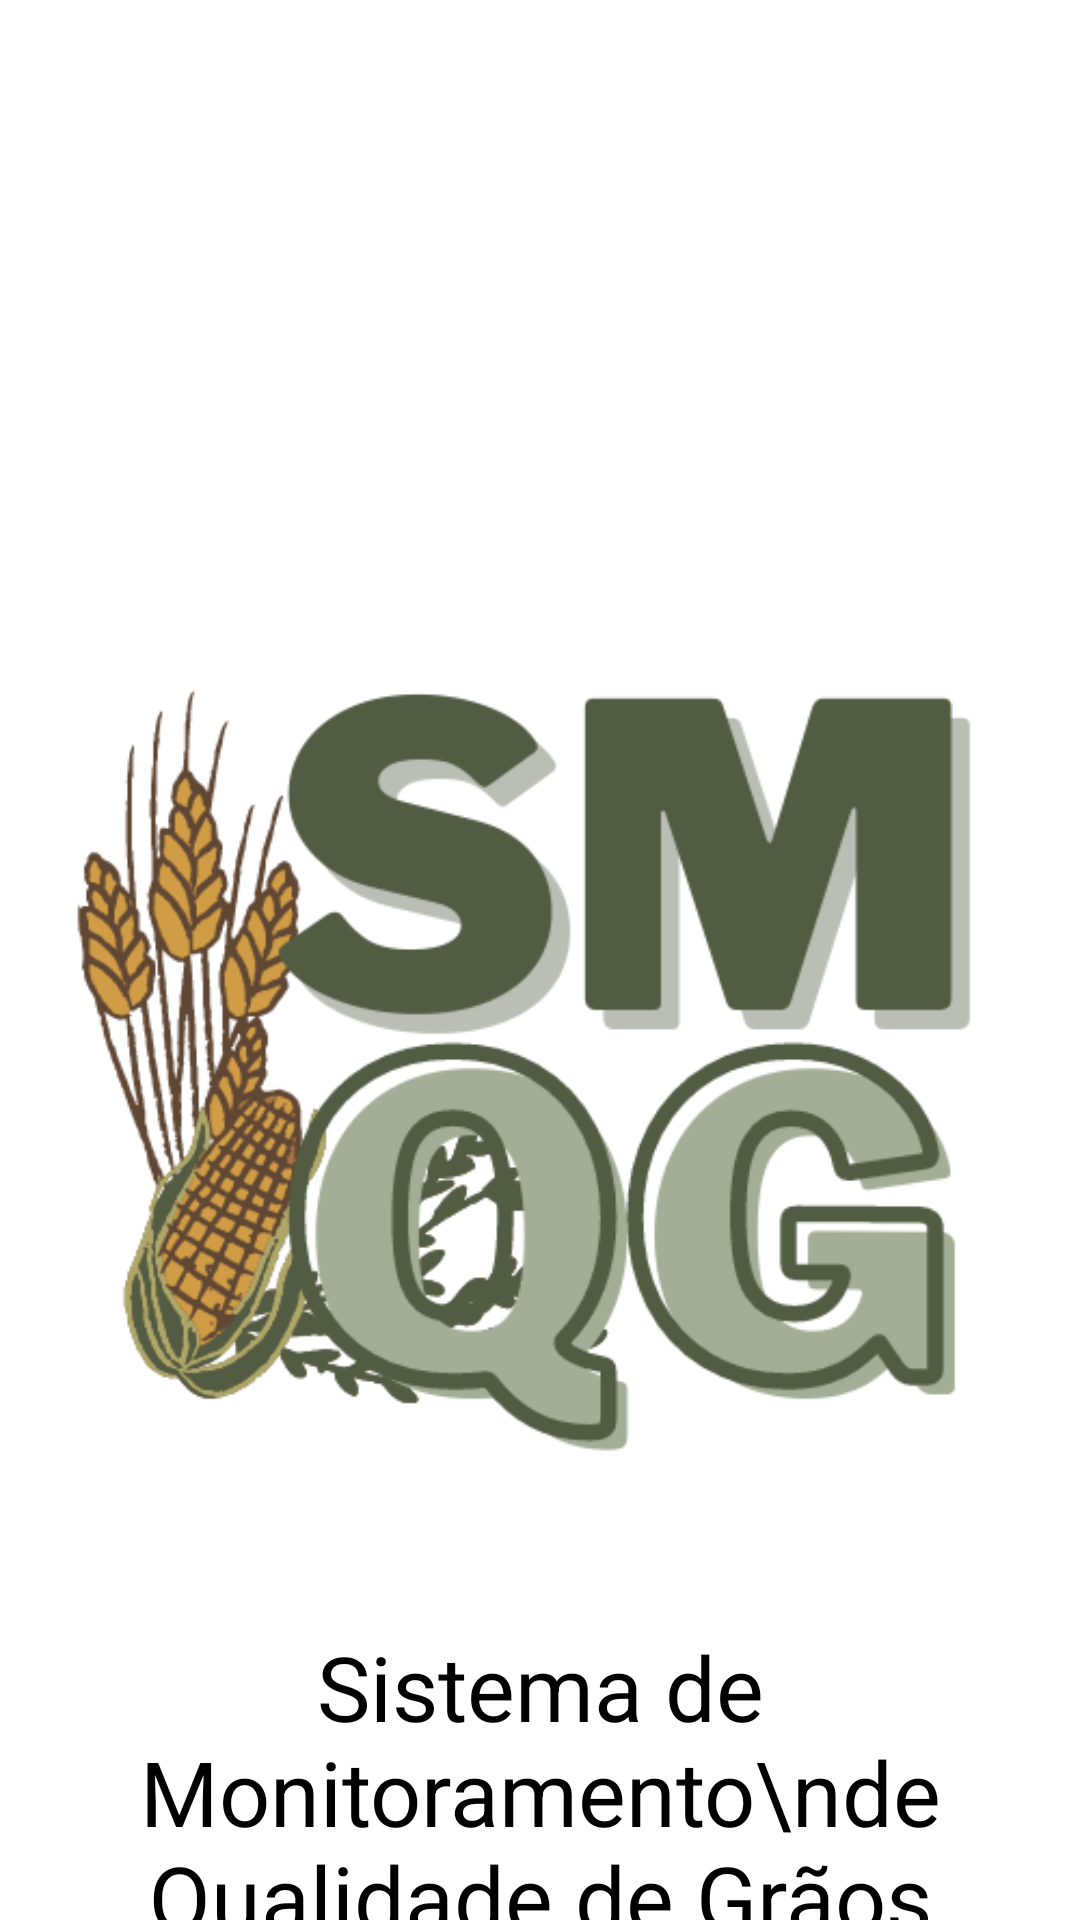

Layout XML and referenced resources for this Android screen:
<!-- AndroidManifest.xml: application theme AppTheme -->
<!-- res/layout/activity_splash.xml -->
<?xml version="1.0" encoding="utf-8"?>
<LinearLayout xmlns:android="http://schemas.android.com/apk/res/android" android:layout_width="match_parent" android:layout_height="match_parent" android:background="#FFFFFF" android:orientation="vertical">

    <ImageView
        android:layout_width="wrap_content"
        android:layout_height="392dp"
        android:layout_gravity="center"
        android:layout_marginTop="150dp"
        android:src="@drawable/s" />

    <TextView android:layout_width="match_parent"
        android:layout_height="wrap_content"
        android:gravity="center"
        android:text="Sistema de Monitoramento\nde Qualidade de Grãos"
        android:textColor="#000000"
        android:textSize="30dp"/>

</LinearLayout>
<!-- resources referenced by this layout -->
<resources>
  <!-- drawable s: png bitmap (drawable, 66283 bytes) -->
  <style name="AppTheme" parent="AppBaseTheme">
          
      </style>
  <style name="AppBaseTheme" parent="Theme.AppCompat.DayNight.DarkActionBar">
          <item name="colorPrimary">@color/colorPrimary</item>
          <item name="colorPrimaryDark">@color/colorPrimaryDark</item>
          <item name="colorAccent">@color/colorStatusText</item>
      </style>
  <color name="colorPrimary">#53752B</color>
  <color name="colorPrimaryDark">#2E5030</color>
  <color name="colorStatusText">#FFDB58</color>
</resources>
